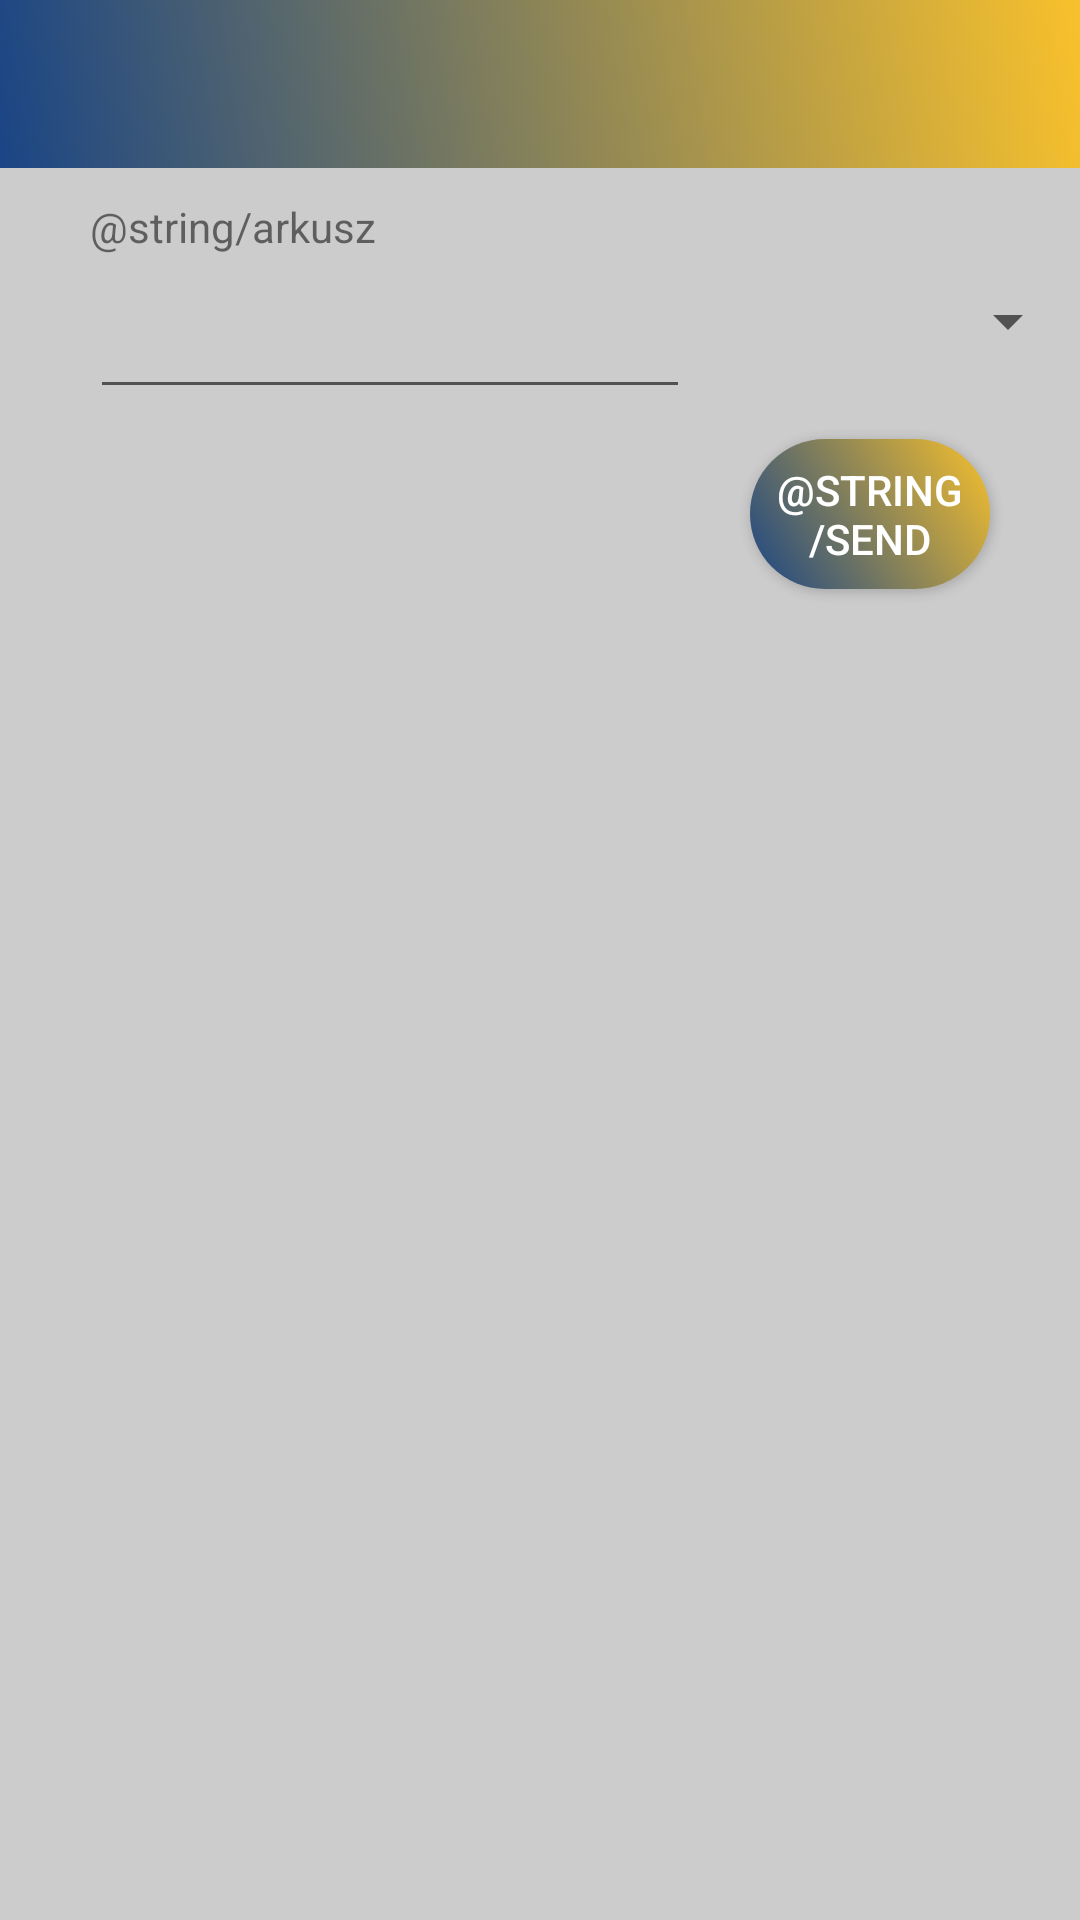

Reconstruct the res/layout file that produces this screen, plus the resources it refers to.
<!-- AndroidManifest.xml: application theme Theme.Tarkonwarehouse -->
<!-- res/layout/activity_zajdzlokalizacje.xml -->
<?xml version="1.0" encoding="utf-8"?>
<ScrollView xmlns:android="http://schemas.android.com/apk/res/android"
    xmlns:app="http://schemas.android.com/apk/res-auto"
    xmlns:tools="http://schemas.android.com/tools"
    android:layout_width="match_parent"
    android:layout_height="match_parent"
    android:background="@color/backgroundlight"
    android:orientation="vertical"
    tools:context=".zajdzlokalizacje">

    <LinearLayout
        android:layout_width="match_parent"
        android:layout_height="wrap_content"
        android:orientation="vertical">

        <include
            android:id="@+id/toolbar"
            layout="@layout/toolbar" />

        <TextView
            android:layout_width="match_parent"
            android:layout_height="wrap_content"
            android:text="@string/arkusz"
            android:layout_marginHorizontal="30dp"
            android:layout_marginTop="10dp"

            />

    <LinearLayout
        android:layout_width="match_parent"
        android:layout_height="wrap_content"
        android:orientation="horizontal">

        <EditText
            android:id="@+id/edittext1"
            android:layout_width="200dp"
            android:layout_height="wrap_content"
            android:layout_marginTop="10dp"
            android:layout_marginHorizontal="30dp" />

        <Spinner
            android:id="@+id/usernameSpinner"
            android:layout_width="match_parent"
            android:layout_height="wrap_content"
            android:layout_marginTop="10dp"

            />

    </LinearLayout>

        <Button
            android:id="@+id/button"
            android:layout_width="80dp"
            android:layout_height="50dp"
            android:layout_marginHorizontal="30dp"
            android:layout_marginBottom="25dp"
            android:background="@drawable/button"
            android:text="@string/send"
            android:layout_marginTop="10dp"
            android:textColor="@color/white"
            android:layout_gravity="end" />

        <TableLayout
            android:id="@+id/tableLayout"
            android:layout_width="match_parent"
            android:layout_height="wrap_content"
            android:stretchColumns="*"
            android:layout_marginHorizontal="20dp">


        </TableLayout>



    </LinearLayout>

</ScrollView>
<!-- res/layout/toolbar.xml (included above) -->
<?xml version="1.0" encoding="utf-8"?>
<androidx.appcompat.widget.Toolbar xmlns:android="http://schemas.android.com/apk/res/android"
    xmlns:app="http://schemas.android.com/apk/res-auto"

    android:id="@+id/toolbar"
    android:layout_width="match_parent"
    android:layout_height="wrap_content"
    android:background="@drawable/toolbar"
    android:minHeight="?attr/actionBarSize"
    android:theme="@style/ThemeOverlay.AppCompat.Dark"
    app:popupTheme="@style/ThemeOverlay.AppCompat.Light" />
<!-- resources referenced by this layout -->
<resources>
  <color name="backgroundlight">#CCCCCC</color>
  <color name="white">#FFFFFF</color>
  <!-- drawable button (drawable) -->
  <?xml version="1.0" encoding="utf-8"?>
  <selector xmlns:android="http://schemas.android.com/apk/res/android">
  <item>
      <shape>
          <gradient
              android:startColor="#1a4585"
              android:endColor="#f8c12c"
              android:type="linear"
              android:angle="45"/>
          <corners
              android:radius="30dp"
              />
      </shape>
  
  </item>
  </selector>
  <!-- drawable toolbar (drawable) -->
  <?xml version="1.0" encoding="utf-8"?>
  <selector xmlns:android="http://schemas.android.com/apk/res/android">
      <item>
          <shape>
              <gradient
                  android:startColor="#1a4585"
                  android:endColor="#f8c12c"
                  android:type="linear"
                  android:angle="45"/>
          </shape>
  
      </item>
  </selector>
  <style name="Theme.Tarkonwarehouse" parent="Base.Theme.Tarkonwarehouse" />
  <style name="Base.Theme.Tarkonwarehouse" parent="Theme.AppCompat.Light.NoActionBar">
          
          
      </style>
</resources>
